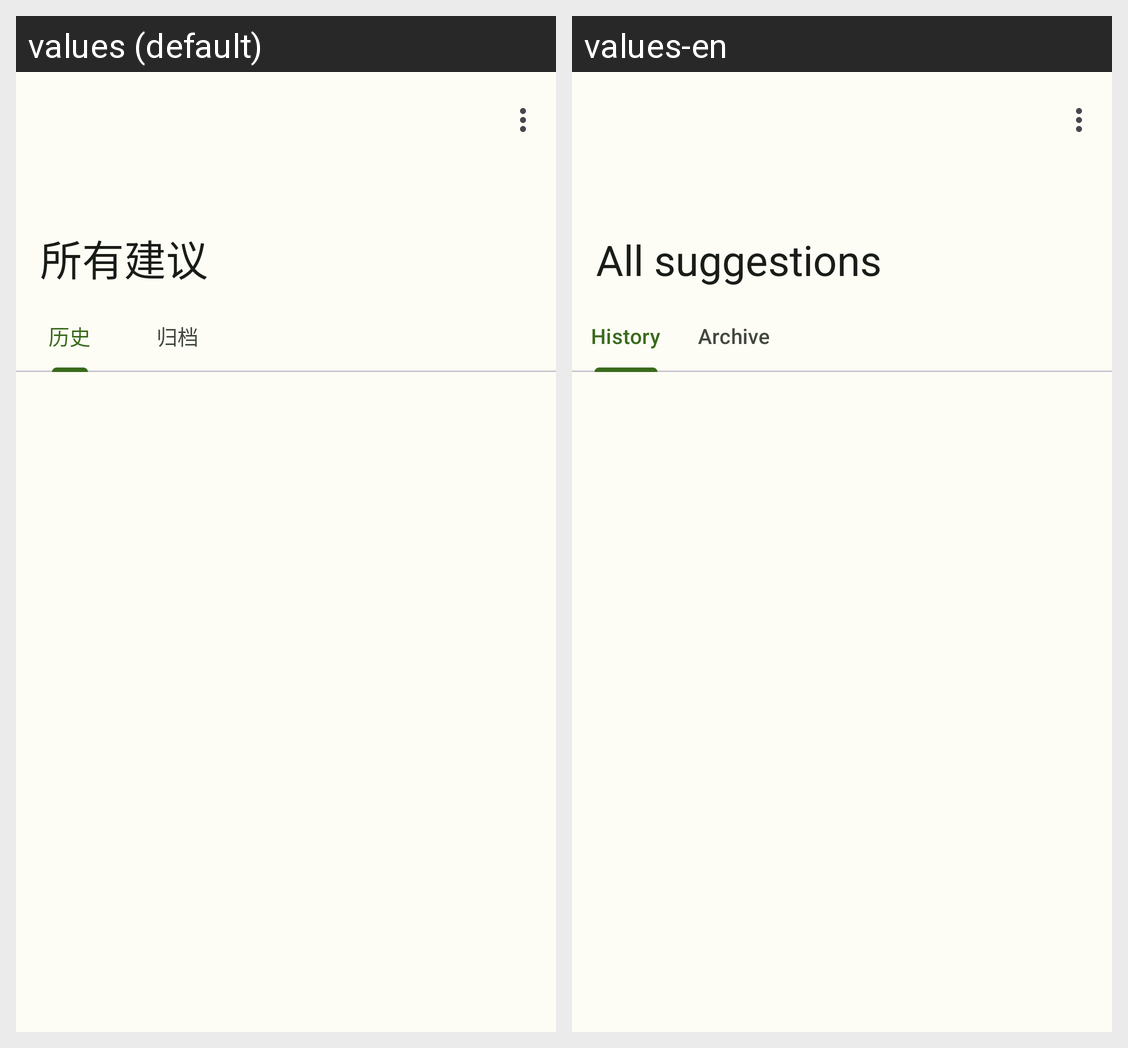

Translations of the strings shown on this Android screen, per locale in the grid:
Android screen res/layout/fragment_suggest_archive.xml rendered under 2 locales, left to right: values (default), values-en. Device: Nexus 5 (rendered at 1080×1920; each locale shown at half size, 540×960, under a caption strip naming it); theme AppTheme.
Strings drawn on this screen, with the default value and each locale's value (text and hints the layout hard-codes, and strings that could not be matched under every locale, appear in the picture but are not listed):

suggest_archive_tab_history
  values: 历史
  values-en: History

suggest_archive_tab_archive
  values: 归档
  values-en: Archive
